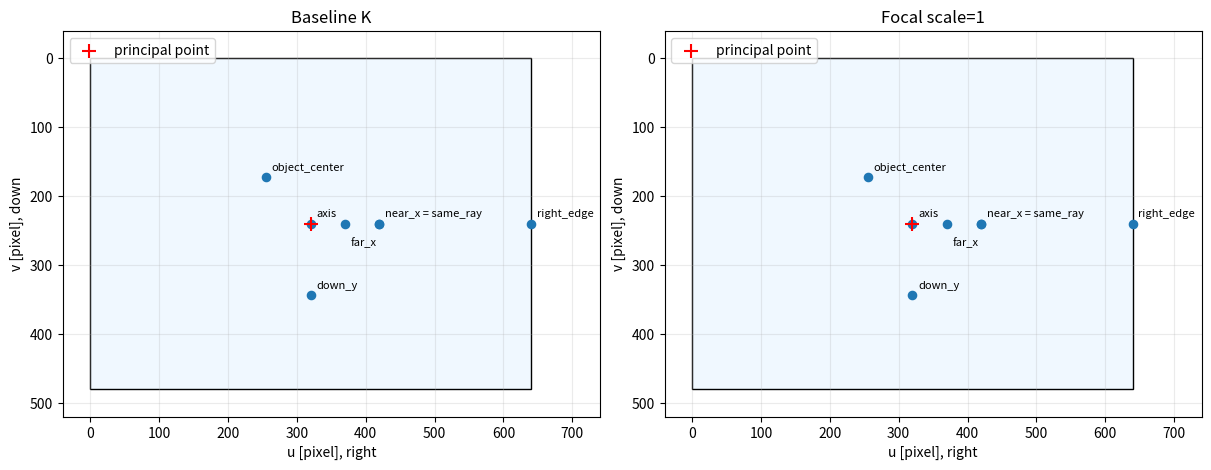

Python code for this plot:
"""S12.2: ideal optical-camera projection, pixel intrinsics, and depth gates."""

import argparse
from pathlib import Path

import matplotlib
matplotlib.use('Agg')  # Save a CPU plot without a GUI/display dependency.
import matplotlib.pyplot as plt
from matplotlib.patches import Rectangle
import numpy as np


WIDTH, HEIGHT = 640, 480
NEAR_DEPTH = 0.05  # m; numerical/experiment gate, not a calibrated sensor property


def project_points(points_camera, intrinsic, width, height, near_depth):
    """(N,3) camera points [m] + (3,3) K -> (N,2) pixels and two (N,) masks.

    Projectable means finite and Z > near_depth. In-image additionally means
    0 <= u < width and 0 <= v < height; it does not test occlusion.
    Invalid pixels remain NaN. Inputs are not mutated.
    """
    points_camera = np.asarray(points_camera, dtype=float)
    intrinsic = np.asarray(intrinsic, dtype=float)
    if points_camera.ndim != 2 or points_camera.shape[1] != 3:
        raise ValueError('points_camera must have shape (N,3)')
    if intrinsic.shape != (3, 3) or not np.isfinite(intrinsic).all():
        raise ValueError('intrinsic must be a finite (3,3) matrix')
    if intrinsic[0, 0] <= 0 or intrinsic[1, 1] <= 0:
        raise ValueError('focal lengths must be positive')
    # This lesson uses zero skew, ideal pinhole intrinsics.
    if not np.array_equal(intrinsic[2], [0, 0, 1]) or intrinsic[0, 1] != 0:
        raise ValueError('expected ideal zero-skew K')
    if intrinsic[1, 0] != 0:
        raise ValueError('expected ideal zero-skew K')
    if width <= 0 or height <= 0 or not np.isfinite(near_depth) or near_depth <= 0:
        raise ValueError('image dimensions and near_depth must be positive')

    projectable = np.isfinite(points_camera).all(axis=1) & (points_camera[:, 2] > near_depth)
    pixels = np.full((len(points_camera), 2), np.nan)
    # K @ p_C = [fx*X + cx*Z, fy*Y + cy*Z, Z]. Divide by Z only after gating.
    image_homogeneous = (intrinsic @ points_camera[projectable].T).T
    pixels[projectable] = image_homogeneous[:, :2] / image_homogeneous[:, 2, None]
    in_image = projectable & (pixels[:, 0] >= 0) & (pixels[:, 0] < width)
    in_image &= (pixels[:, 1] >= 0) & (pixels[:, 1] < height)
    return pixels, projectable, in_image


def save_plot(path, labels, baseline, pixels, projectable, scale):
    fig, axes = plt.subplots(1, 2, figsize=(12, 5), constrained_layout=True)
    all_pixels = np.vstack((baseline[projectable], pixels[projectable]))
    x_limits = (min(-40, float(all_pixels[:, 0].min()) - 40),
                max(WIDTH + 40, float(all_pixels[:, 0].max()) + 100))
    y_limits = (max(HEIGHT + 40, float(all_pixels[:, 1].max()) + 40),
                min(-40, float(all_pixels[:, 1].min()) - 40))
    for ax, uv, title in zip(axes, (baseline, pixels), ('Baseline K', f'Focal scale={scale:g}')):
        ax.add_patch(Rectangle((0, 0), WIDTH, HEIGHT, facecolor='aliceblue', edgecolor='black'))
        ax.scatter(uv[projectable, 0], uv[projectable, 1], s=35)
        for name, point in zip(labels[projectable], uv[projectable]):
            if name == 'same_ray':
                continue  # It coincides with near_x; label both at that one pixel.
            label = 'near_x = same_ray' if name == 'near_x' else name
            offset = (4, -16) if name == 'far_x' else (4, 5)
            ax.annotate(label, point, xytext=offset, textcoords='offset points', fontsize=8)
        ax.scatter([320], [240], marker='+', s=100, color='red', label='principal point')
        ax.set_xlim(x_limits)
        ax.set_ylim(y_limits)  # image v increases down; both panels share the scale
        ax.set_aspect('equal')
        ax.set(title=title, xlabel='u [pixel], right', ylabel='v [pixel], down')
        ax.grid(alpha=0.25)
        ax.legend(loc='upper left')
    fig.savefig(path, dpi=140)
    plt.close(fig)


def main():
    parser = argparse.ArgumentParser(description=__doc__)
    parser.add_argument('--focal-scale', type=float, default=1.0,
                        help='multiply fx and fy; keep points, principal point, image size fixed')
    parser.add_argument('--output-dir', type=Path, default=None)
    args = parser.parse_args()
    if not np.isfinite(args.focal_scale) or not 0.1 <= args.focal_scale <= 4.0:
        parser.error('--focal-scale must be finite and in [0.1,4]')
    output_dir = args.output_dir or Path('tmp') / f's12_2_pinhole_f{args.focal_scale:g}'
    output_dir.mkdir(parents=True, exist_ok=True)

    # Same synthetic overhead optical frame as S12.1; no MuJoCo renderer involved.
    rotation_world_camera = np.diag([1., -1., -1.])
    camera_origin_world = np.array([-0.35, 0.10, 0.80])
    object_center_world = np.array([-0.45, 0.20, 0.03])
    object_center_camera = rotation_world_camera.T @ (object_center_world - camera_origin_world)
    np.testing.assert_allclose(object_center_camera, [-0.10, -0.10, 0.77], rtol=0, atol=1e-12)

    labels = np.array(['axis', 'near_x', 'far_x', 'down_y', 'same_ray', 'object_center',
                       'right_edge', 'behind', 'zero_depth', 'near_gate', 'nonfinite'])
    points = np.array([
        [0, 0, 1], [0.10, 0, 0.50], [0.10, 0, 1], [0, 0.10, 0.50],
        [0.20, 0, 1], object_center_camera, [0.64, 0, 1], [0.10, 0, -1],
        [0.10, 0, 0], [0.01, 0, NEAR_DEPTH], [np.nan, 0, 1],
    ])
    baseline_K = np.array([[500., 0, 320.], [0, 520., 240.], [0, 0, 1.]])
    K = baseline_K.copy()
    K[0, 0] *= args.focal_scale
    K[1, 1] *= args.focal_scale
    baseline, baseline_projectable, baseline_in_image = project_points(
        points, baseline_K, WIDTH, HEIGHT, NEAR_DEPTH)
    pixels, projectable, in_image = project_points(points, K, WIDTH, HEIGHT, NEAR_DEPTH)

    # Independent hand-computable checks; not merely a projection round-trip.
    np.testing.assert_allclose(baseline[:4], [[320, 240], [420, 240], [370, 240], [320, 344]],
                               rtol=0, atol=1e-12)
    np.testing.assert_allclose(pixels[1], pixels[4], rtol=0, atol=1e-12)  # depth ambiguity
    np.testing.assert_allclose(pixels[0], [320, 240], rtol=0, atol=1e-12)
    np.testing.assert_allclose(pixels[projectable] - [320, 240],
                               args.focal_scale * (baseline[projectable] - [320, 240]),
                               rtol=0, atol=1e-12)
    np.testing.assert_allclose(pixels[1, 0] - 320, 2 * (pixels[2, 0] - 320), rtol=0, atol=1e-12)
    assert projectable[:7].all() and not projectable[7:].any()
    assert np.isnan(pixels[7:]).all()
    assert baseline_projectable[6] and not baseline_in_image[6]  # u=640 excluded
    assert np.array_equal(projectable, baseline_projectable)
    # A positive-Z point may lie outside the image; behind-camera points may even
    # yield apparently plausible pixels if one divides without a depth check.
    raw_behind_uv = np.array([500 * 0.10 / -1 + 320, 240])
    np.testing.assert_allclose(raw_behind_uv, [270, 240], rtol=0, atol=1e-12)

    print(f'K (fx,fy,cx,cy in pixels), image={WIDTH}x{HEIGHT}:\n{K}')
    print(f'depth gate: Z_C > {NEAR_DEPTH} m; optical x right / y down / z forward')
    for label, point, uv, allowed, inside in zip(labels, points, pixels, projectable, in_image):
        print(f'{label:14s} p_C={point} m -> uv={uv} px '
              f'projectable={bool(allowed)} in_image={bool(inside)}')
    print(f'projectable={projectable.sum()}/{len(points)} in_image={in_image.sum()}/{len(points)}')
    print('same_ray: two different depths produce the same pixel')
    print(f'ungated behind-camera division would produce {raw_behind_uv} px (invalid)')
    csv_path = output_dir / 'projection.csv'
    rows = np.column_stack((labels, points.astype(str), pixels.astype(str),
                            projectable.astype(int).astype(str), in_image.astype(int).astype(str)))
    np.savetxt(csv_path, rows, fmt='%s', delimiter=',', comments='',
               header='name,X_C_m,Y_C_m,Z_C_m,u_px,v_px,projectable,in_image')
    plot_path = output_dir / 'projection.png'
    save_plot(plot_path, labels, baseline, pixels, projectable, args.focal_scale)
    print(f'artifacts: {csv_path}, {plot_path}')
    print('PASS: hand calculations, focal scaling, depth ambiguity, and projection gates')
    print('Ideal synthetic geometry only; no calibration, rendering, occlusion test, or motion')


if __name__ == '__main__':
    main()
